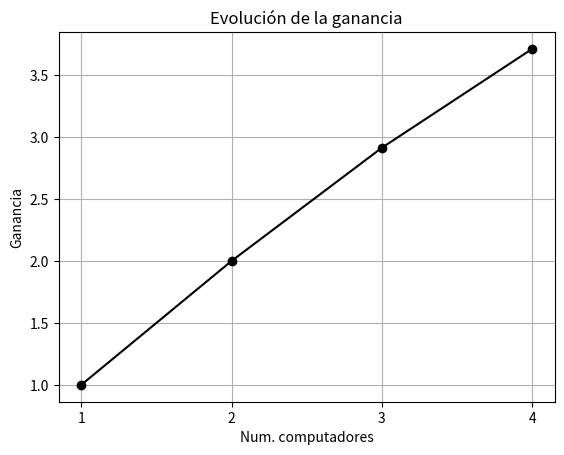

Python code for this plot:
import numpy as np
import matplotlib.pyplot as plt

def plot_lines(x_axis, y_axis, color, title, x_label, y_label):
    # Limpiar estilo
    plt.clf()
    
    plt.plot(x_axis, y_axis, color)
    plt.title(title)
    plt.xlabel(x_label)
    plt.ylabel(y_label)
    
    plt.grid()
    
    plt.show()
    

# Crear arrays con los tiempos obtenidos
ini1 = np.array([0.010941, 0.009968, 0.010388])
ini2 = np.array([0.012234, 0.011471, 0.011520])
ini3 = np.array([0.011469, 0.012901, 0.011492])
ini4 = np.array([0.014823, 0.047699, 0.023243])

comp1 = np.array([4.130078, 4.128992, 4.129614])
comp2 = np.array([2.065498, 2.065162, 2.067519])
comp3 = np.array([1.418354, 1.418547, 1.418820])
comp4 = np.array([1.096716, 1.146678, 1.097349])

reduce1 = np.array([0.000004, 0.000006, 0.000007])
reduce2 = np.array([0.000107, 0.000122, 0.000133])
reduce3 = np.array([0.000122, 0.000134, 0.000026])
reduce4 = np.array([0.000287, 0.000030, 0.000027])

x_axis = ['1', '2', '3', '4']

# Calcular valores medios
ini_medio = np.array([np.mean(ini1), np.mean(ini2), np.mean(ini3), np.mean(ini4)])
comp_medio = np.array([np.mean(comp1), np.mean(comp2), np.mean(comp3), np.mean(comp4)])
reduce_medio = np.array([np.mean(reduce1), np.mean(reduce2), np.mean(reduce3), np.mean(reduce4)])

# Calcular desviaciones
ini_std = np.array([np.std(ini1), np.std(ini2), np.std(ini3), np.std(ini4)])
comp_std = np.array([np.std(comp1), np.std(comp2), np.std(comp3), np.std(comp4)])
reduce_std = np.array([np.std(reduce1), np.std(reduce2), np.std(reduce3), np.std(reduce4)])

# Calcular ganancias
ganancia = comp_medio[0] / comp_medio

# Imprimir informacion
print(f'Tiempo medio de inicializacion: {ini_medio}, std: {ini_std}')
print(f'Tiempo medio de computo: {comp_medio}, std: {comp_std}')
print(f'Tiempo medio de reduccion: {reduce_medio}, std: {reduce_std}')
print(f'Ganancia: {ganancia}')

# Dibujar valores medios de inicializacion
plot_lines(x_axis, ini_medio, 'ro-', 'Evolución del tiempo de inicialización', 'Num. computadores', 'Tiempo (s)')

# Dibujar valores medios de computo
plot_lines(x_axis, comp_medio, 'bo-', 'Evolución del tiempo de cómputo', 'Num. computadores', 'Tiempo (s)')

# Dibujar valores medios de reduccion
plot_lines(x_axis, reduce_medio, 'go-', 'Evolución del tiempo de recepción', 'Num. computadores', 'Tiempo (s)')

width = 0.4
x_ticks = np.arange(4)

plt.clf()
#plt.grid()

p1 = plt.bar(x_ticks, ini_medio, width)
p2 = plt.bar(x_ticks, comp_medio, width, bottom=ini_medio)
p3 = plt.bar(x_ticks, reduce_medio, width, bottom=ini_medio + comp_medio)

plt.xticks(x_ticks, x_axis)
plt.yticks(np.arange(0, 5, 0.5))
plt.legend((p1[0], p2[0], p3[0]), ('Inicializacion', 'Cómputo', 'Recepción'))
plt.title('Tiempo total de ejecución según número de computadores')
plt.xlabel('Tiempo (s)')
plt.ylabel('Num. computadores')
plt.show()

# Dibujar ganancia
plot_lines(x_axis, ganancia, 'ko-', 'Evolución de la ganancia', 'Num. computadores', 'Ganancia')
